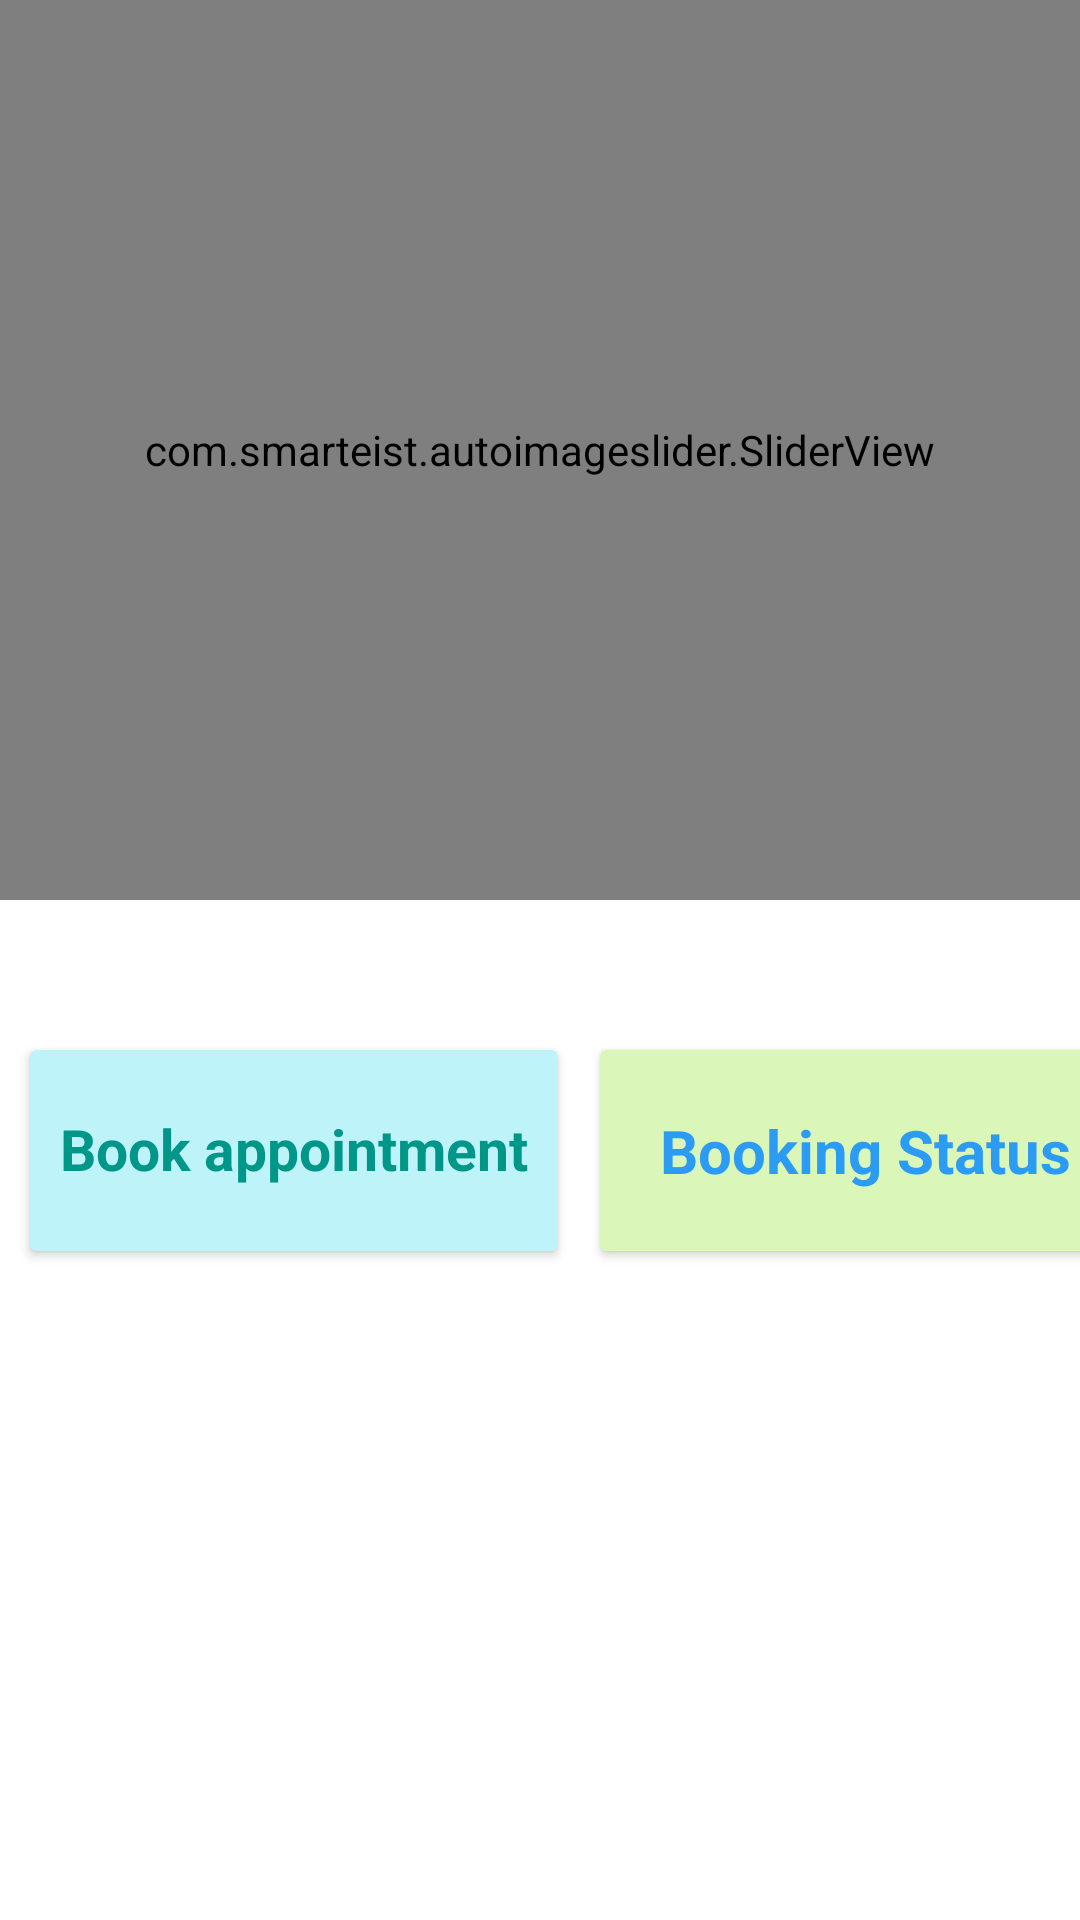

This screen was rendered from an Android layout file. Write that file and the resources it references.
<!-- AndroidManifest.xml: application theme Theme.FinalDoctor -->
<!-- res/layout/fragment_patient_dashboard.xml -->
<?xml version="1.0" encoding="utf-8"?>
<FrameLayout xmlns:android="http://schemas.android.com/apk/res/android"
    xmlns:app="http://schemas.android.com/apk/res-auto"
    xmlns:tools="http://schemas.android.com/tools"
    android:layout_width="match_parent"
    android:layout_height="match_parent"
    tools:context=".PatientDashboardFragment">


    <com.smarteist.autoimageslider.SliderView
        android:id="@+id/image_slider"
        android:layout_width="match_parent"
        android:layout_height="300dp"
        app:sliderAnimationDuration="600"
        app:sliderAutoCycleDirection="back_and_forth"
        app:sliderAutoCycleEnabled="true"
        app:sliderIndicatorAnimationDuration="600"
        app:sliderIndicatorGravity="center_horizontal|bottom"
        app:sliderIndicatorMargin="15dp"
        app:sliderIndicatorOrientation="horizontal"
        app:sliderIndicatorPadding="3dp"
        app:sliderIndicatorRadius="2dp"
        app:sliderIndicatorSelectedColor="#5A5A5A"
        app:sliderIndicatorUnselectedColor="#FFF"
        app:sliderScrollTimeInSec="2"
        app:sliderStartAutoCycle="true" />

    <androidx.cardview.widget.CardView
        android:id="@+id/card_book_appointment"
        android:layout_width="176dp"
        android:layout_height="67dp"
        android:layout_below="@id/image_slider"
        android:layout_centerHorizontal="true"
        android:layout_marginLeft="10dp"
        android:layout_marginTop="350dp"
        android:text="@string/auto_image_slider_tutorial"
        android:textAlignment="center"
        android:textSize="40sp"
        app:cardBackgroundColor="#BEF3FA">

        <TextView
            android:layout_width="wrap_content"
            android:layout_height="wrap_content"
            android:layout_marginLeft="10dp"
            android:layout_marginTop="20dp"
            android:text="@string/book_appointment1"
            android:textColor="#009688"
            android:textSize="19dp"
            android:textStyle="bold" />
    </androidx.cardview.widget.CardView>

    <androidx.cardview.widget.CardView
        android:id="@+id/card_book_status"
        android:layout_width="176dp"
        android:layout_height="67dp"
        android:layout_below="@id/image_slider"
        android:layout_centerHorizontal="true"
        android:layout_marginLeft="200dp"
        android:layout_marginTop="350dp"
        android:text="@string/auto_image_slider_tutorial"
        android:textAlignment="center"
        android:textSize="40sp"
        app:cardBackgroundColor="#DAF6B9">

        <TextView
            android:layout_width="wrap_content"
            android:layout_height="wrap_content"
            android:layout_marginLeft="20dp"
            android:layout_marginTop="20dp"
            android:text="@string/booking_status"
            android:textColor="#2C9BF3"
            android:textSize="20sp"
            android:textStyle="bold" />
    </androidx.cardview.widget.CardView>

</FrameLayout>
<!-- resources referenced by this layout -->
<resources>
  <string name="auto_image_slider_tutorial">Auto Image Slider Tutorial</string>
  <string name="book_appointment1">Book appointment</string>
  <string name="booking_status">Booking Status</string>
  <style name="Theme.FinalDoctor" parent="Theme.MaterialComponents.DayNight.DarkActionBar">
          
          <item name="colorPrimary">#2196F3</item>
          <item name="colorPrimaryVariant">@color/purple_700</item>
          <item name="colorOnPrimary">@color/white</item>
          
          <item name="colorSecondary">@color/teal_200</item>
          <item name="colorSecondaryVariant">@color/teal_700</item>
          <item name="colorOnSecondary">@color/black</item>
          
          <item name="android:statusBarColor" tools:targetApi="l">?attr/colorPrimaryVariant</item>
          
      </style>
  <color name="purple_700">#FF3700B3</color>
  <color name="white">#FFFFFFFF</color>
  <color name="teal_200">#FF03DAC5</color>
  <color name="teal_700">#FF018786</color>
  <color name="black">#FF000000</color>
</resources>
